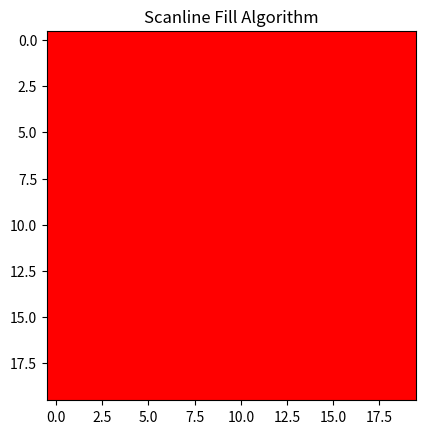

The script that saved this image:
import matplotlib.pyplot as plt

def draw_pixel(canvas, x, y, color):
    canvas[y][x] = color

def get_pixel(canvas, x, y):
    return canvas[y][x]

def scanline_fill(canvas, seed_point, fill_color):
    stack = [seed_point]

    while stack:
        x, y = stack.pop()

        # Move to the left boundary
        while x >= 0 and get_pixel(canvas, x, y) != fill_color:
            x -= 1
        x += 1

        # Fill the scanline to the right
        while x < len(canvas[0]) and get_pixel(canvas, x, y) != fill_color:
            draw_pixel(canvas, x, y, fill_color)

            # Check and push neighboring pixels
            if y > 0 and get_pixel(canvas, x, y - 1) != fill_color:
                stack.append((x, y - 1))
            if y < len(canvas) - 1 and get_pixel(canvas, x, y + 1) != fill_color:
                stack.append((x, y + 1))

            x += 1

def main():
    width, height = 20, 20
    canvas = [[(255, 255, 255) for _ in range(width)] for _ in range(height)]

    seed_point = (10, 10)
    fill_color = (255, 0, 0)

    # Drawing a simple shape
    for y in range(5, 15):
        for x in range(5, 15):
            draw_pixel(canvas, x, y, (0, 0, 0))

    scanline_fill(canvas, seed_point, fill_color)

    # Visualize the canvas using Matplotlib
    plt.imshow(canvas)
    plt.title("Scanline Fill Algorithm")
    plt.show()

if __name__ == "__main__":
    main()